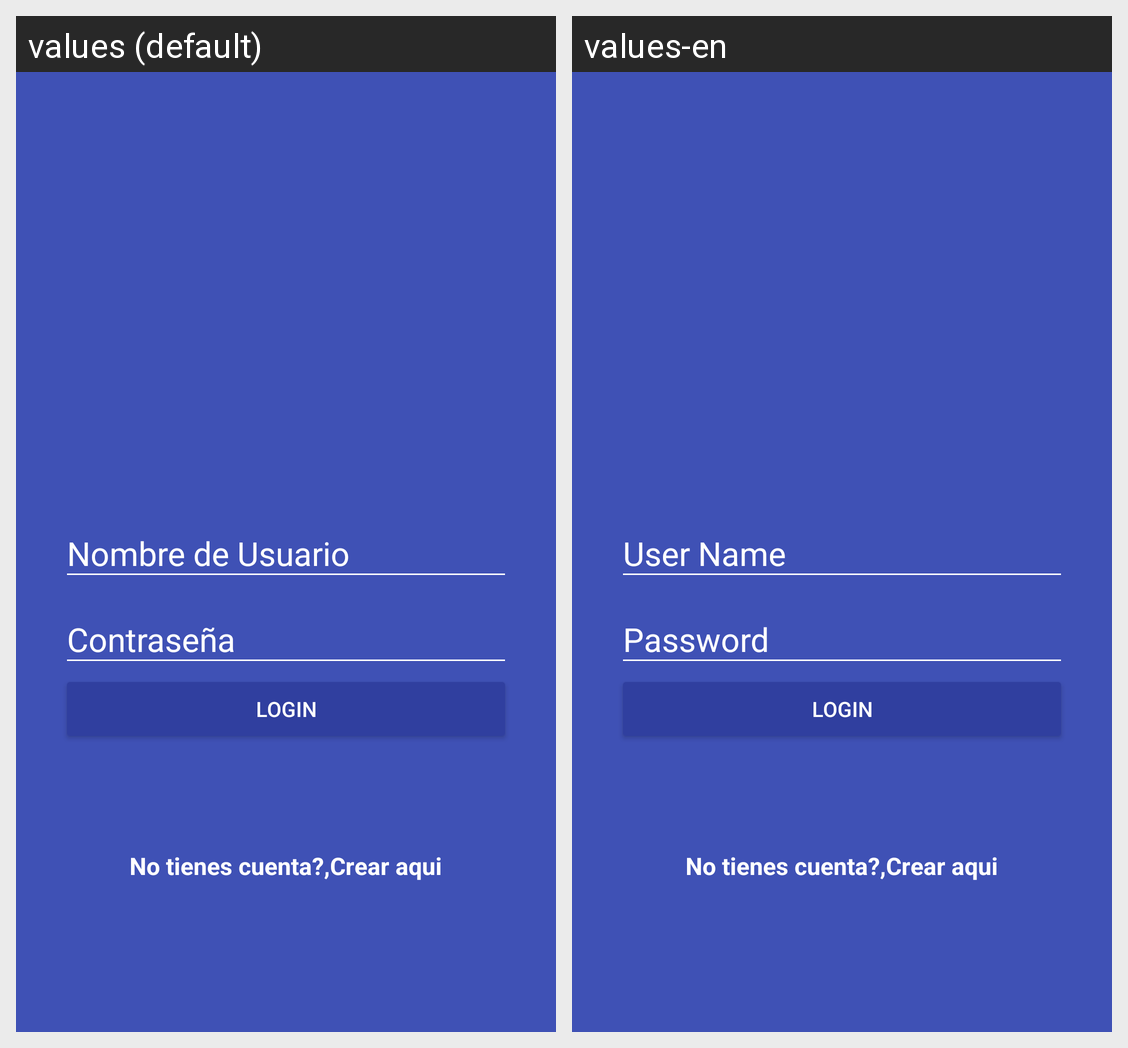

Locale-by-locale string values for the Android screen shown in this grid:
Android screen res/layout/activity_login.xml rendered under 2 locales, left to right: values (default), values-en. Device: Nexus 5 (rendered at 1080×1920; each locale shown at half size, 540×960, under a caption strip naming it); theme AppTheme.
Strings drawn on this screen, with the default value and each locale's value (text and hints the layout hard-codes, and strings that could not be matched under every locale, appear in the picture but are not listed):

hint_username
  values: Nombre de Usuario
  values-en: User Name

hint_password
  values: Contraseña
  values-en: Password

login
  values: login
  values-en: login

have_account
  values: No tienes cuenta?,
  values-en: No tienes cuenta?,  [not translated; the default value is used]

create_here
  values: Crear aqui
  values-en: Crear aqui
